The GitHub repository Parthraj-Mori/CNN_deep contains a labelled image folder "cats_and_dogs" with 2 categories: cat, dog. Examples follow, each with its label.

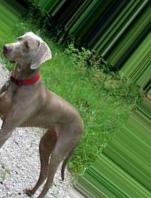
Label: dog

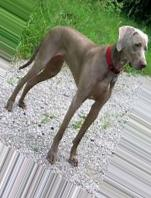
Label: dog

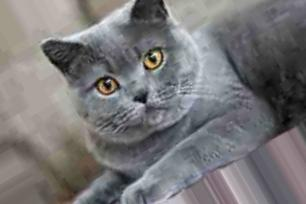
Label: cat

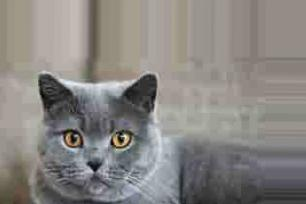
Label: cat

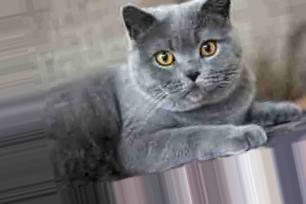
Label: cat

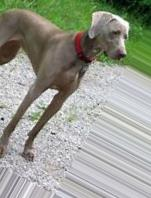
Label: dog
